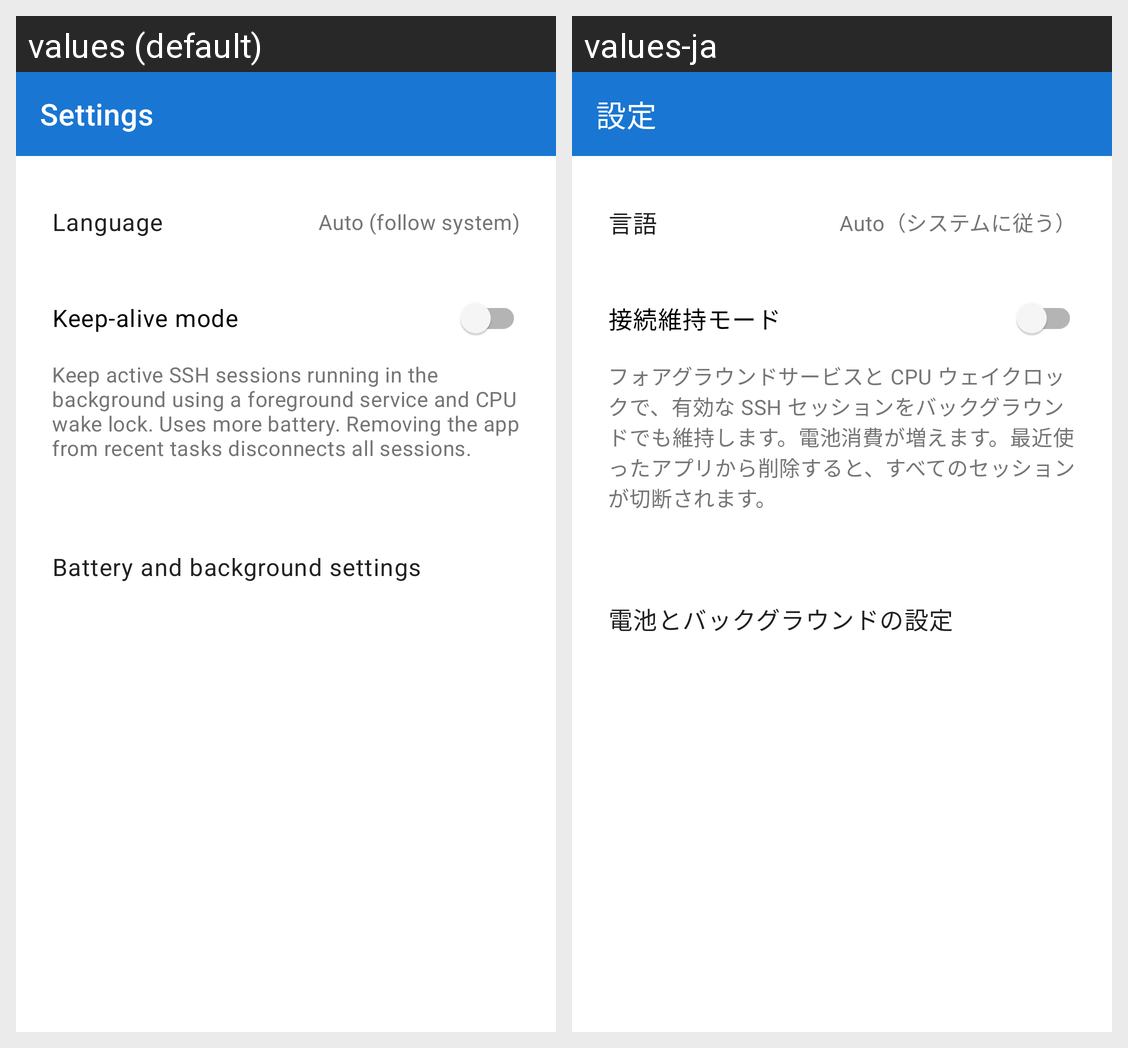

Strings drawn on this Android screen and how each of the app's shown locales translates them:
Android screen res/layout/fragment_settings.xml rendered under 2 locales, left to right: values (default), values-ja. Device: Nexus 5 (rendered at 1080×1920; each locale shown at half size, 540×960, under a caption strip naming it); theme Theme.SSHTerminal.
Strings drawn on this screen, with the default value and each locale's value (text and hints the layout hard-codes, and strings that could not be matched under every locale, appear in the picture but are not listed):

settings_title
  values: Settings
  values-ja: 設定

settings_language
  values: Language
  values-ja: 言語

language_auto
  values: Auto (follow system)
  values-ja: Auto（システムに従う）

settings_keep_alive
  values: Keep-alive mode
  values-ja: 接続維持モード

settings_keep_alive_summary
  values: Keep active SSH sessions running in the background using a foreground service and CPU wake lock. Uses more battery. Removing the app from recent tasks disconnects all sessions.
  values-ja: フォアグラウンドサービスと CPU ウェイクロックで、有効な SSH セッションをバックグラウンドでも維持します。電池消費が増えます。最近使ったアプリから削除すると、すべてのセッションが切断されます。

settings_battery
  values: Battery and background settings
  values-ja: 電池とバックグラウンドの設定
